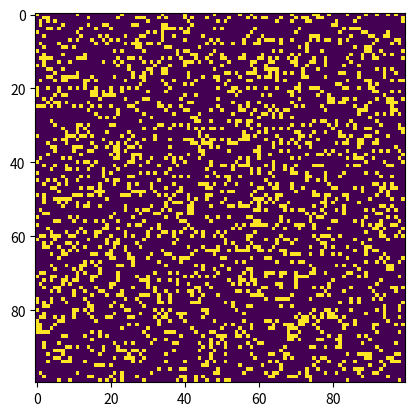

Recreate this plot in Python.
import argparse
import numpy as np
import matplotlib.pyplot as plt
import matplotlib.animation as animation

# setting up the values for the grid
ON = 255
OFF = 0
vals = [ON, OFF]

def randomGrid(N):

    """returns a grid of NxN random values"""
    return np.random.choice(vals, N*N, p=[0.2, 0.8]).reshape(N, N)

def addGlider(i, j, grid):

    """adds a glider with top left cell at (i, j)"""
    glider = np.array([[0,    0, 255],
                       [255,  0, 255],
                       [0,  255, 255]])
    grid[i:i+3, j:j+3] = glider

def addGosperGliderGun(i, j, grid):

    """adds a Gosper Glider Gun with top left
       cell at (i, j)"""
    gun = np.zeros(11*38).reshape(11, 38)

    gun[5][1] = gun[5][2] = 255
    gun[6][1] = gun[6][2] = 255

    gun[3][13] = gun[3][14] = 255
    gun[4][12] = gun[4][16] = 255
    gun[5][11] = gun[5][17] = 255
    gun[6][11] = gun[6][15] = gun[6][17] = gun[6][18] = 255
    gun[7][11] = gun[7][17] = 255
    gun[8][12] = gun[8][16] = 255
    gun[9][13] = gun[9][14] = 255

    gun[1][25] = 255
    gun[2][23] = gun[2][25] = 255
    gun[3][21] = gun[3][22] = 255
    gun[4][21] = gun[4][22] = 255
    gun[5][21] = gun[5][22] = 255
    gun[6][23] = gun[6][25] = 255
    gun[7][25] = 255

    gun[3][35] = gun[3][36] = 255
    gun[4][35] = gun[4][36] = 255

    grid[i:i+11, j:j+38] = gun

def update(frameNum, img, grid, N):

    # copy grid since we require 8 neighbors
    # for calculation and we go line by line
    newGrid = grid.copy()
    for i in range(N):
        for j in range(N):

            # compute 8-neghbor sum
            # using toroidal boundary conditions - x and y wrap around
            # so that the simulaton takes place on a toroidal surface.
            total = int((grid[i, (j-1)%N] + grid[i, (j+1)%N] +
                         grid[(i-1)%N, j] + grid[(i+1)%N, j] +
                         grid[(i-1)%N, (j-1)%N] + grid[(i-1)%N, (j+1)%N] +
                         grid[(i+1)%N, (j-1)%N] + grid[(i+1)%N, (j+1)%N])/255)

            # apply Conway's rules
            if grid[i, j]  == ON:
                if (total < 2) or (total > 3):
                    newGrid[i, j] = OFF
            else:
                if total == 3:
                    newGrid[i, j] = ON

    # update data
    img.set_data(newGrid)
    grid[:] = newGrid[:]
    return img,

# main() function
def main():

    # Command line args are in sys.argv[1], sys.argv[2] ..
    # sys.argv[0] is the script name itself and can be ignored
    # parse arguments
    parser = argparse.ArgumentParser(description="Runs Conway's Game of Life simulation.")

    # add arguments
    parser.add_argument('--grid-size', dest='N', required=False)
    parser.add_argument('--mov-file', dest='movfile', required=False)
    parser.add_argument('--interval', dest='interval', required=False)
    parser.add_argument('--glider', action='store_true', required=False)
    parser.add_argument('--gosper', action='store_true', required=False)
    args = parser.parse_args()

    # set grid size
    N = 100
    if args.N and int(args.N) > 8:
        N = int(args.N)

    # set animation update interval
    updateInterval = 50
    if args.interval:
        updateInterval = int(args.interval)

    # declare grid
    grid = np.array([])

    # check if "glider" demo flag is specified
    if args.glider:
        grid = np.zeros(N*N).reshape(N, N)
        addGlider(1, 1, grid)
    elif args.gosper:
        grid = np.zeros(N*N).reshape(N, N)
        addGosperGliderGun(10, 10, grid)

    else:   # populate grid with random on/off -
            # more off than on
        grid = randomGrid(N)

    # set up animation
    fig, ax = plt.subplots()
    img = ax.imshow(grid, interpolation='nearest')
    ani = animation.FuncAnimation(fig, update, fargs=(img, grid, N, ),
                                  frames = 10,
                                  interval=updateInterval,
                                  save_count=50)

    # # of frames?
    # set output file
    if args.movfile:
        ani.save(args.movfile, fps=30, extra_args=['-vcodec', 'libx264'])

    plt.show()

# call main
if __name__ == '__main__':
    main() 
